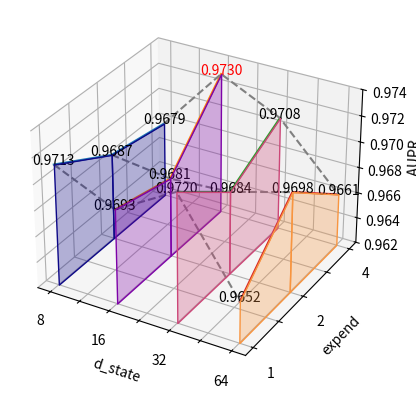

This chart was generated by the following Python code:
import numpy as np
import matplotlib.pyplot as plt
from mpl_toolkits.mplot3d.art3d import Poly3DCollection
#示例数据
A1=np.array([0,1,2,3])

Rounds=np.array([0,1,2])

# Cooperation_rate = np.array([
#     [0.9769,0.9786,0.9772,0.9754],
#     [0.9787,0.9771,0.9739,0.9753],
#     [0.9779,0.9772,0.9772,0.9773]
# ])

Cooperation_rate = np.array([
    [0.9713192459568191, 0.9686856868941003, 0.9678864515165501],
    [0.9692830711322286, 0.9681380236767249, 0.9730164112499228],
    [0.9719509533386477, 0.9684468314533585, 0.9708071888717822],
    [0.9652116825300882, 0.9697809707821667,  0.9660935010639499],
])
# 寻找最大值及其位置
max_value = np.max(Cooperation_rate)
max_index = np.unravel_index(np.argmax(Cooperation_rate), Cooperation_rate.shape)

X,Y=np.meshgrid(Rounds,A1)
fig=plt.figure(dpi=600)
ax=fig.add_subplot(111,projection='3d')

#绘制每条线并填充颜色平面
for i in range(Cooperation_rate.shape[0]):
    ax.plot(Y[i],X[i],Cooperation_rate[i])
    ax.plot(Y[i],X[i],np.zeros_like(Cooperation_rate[i]),color='gray',alpha=0.5)#连接到基准平面
#在线条与基准平面之间创建有颜色的平面
    for j in range(len(Rounds)-1):
        verts =[
            [Y[i,j],X[i,j],0.962],
            [Y[i,j+1],X[i,j+1],0.962],
            [Y[i,j+1],X[i,j+1],Cooperation_rate[i,j+1]],
            [Y[i,j],X[i,j],Cooperation_rate[i,j]]
        ]
        # ax.add_collection3d(Poly3DCollection([verts],color=plt.cm.viridis(i/len(A1)),alpha=0.3))
        ax.add_collection3d(Poly3DCollection([verts], color=plt.cm.plasma(i / len(A1)), alpha=0.3))
#注释点的数值，并稍微偏移以避免重叠
    for j in range(Cooperation_rate.shape[1]):
        color = 'red' if (i, j) == max_index else 'black'  # 将最大值标红
        ax.text(Y[i,j],X[i,j],Cooperation_rate[i,j],f'{Cooperation_rate[i,j]:.4f}',color=color,ha='center')
#用灰色虚线连接不同线条之间的对应点
for j in range(Cooperation_rate.shape[1]):
    ax.plot(Y[:,j],X[:,j],Cooperation_rate[:,j],'--',color='gray')
#添加标签并自定义图形
ax.set_zlim(0.962, 0.974)
ax.set_xlabel('d_state')
ax.set_xticklabels([' ','8',' ','16',' ','32',' ','64'])
ax.set_ylabel('expend')
ax.set_yticklabels([' ','1',' ','2',' ','4'])
ax.set_zlabel('  AUPR')
plt.savefig('D:\Project\Mamba\experiment_data\conv_4_AUPR.jpg')